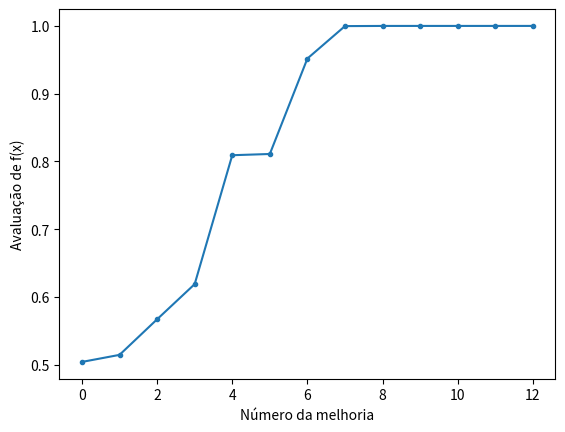

The script that saved this image:
# hill climbing search of a one-dimensional objective function
from numpy.random import randn
import random
from numpy.random import seed
import math
from matplotlib import pyplot

# Função objetivo - aqui podemos colocar qualquer função que queremos resolver no espaço unidimensional e com apenas uma variável.
def objetivo(x):
    y = 2 ** (-2 * (x - 0.1 / 0.9) ** 2) * (math.sin(5 * math.pi * x))** 6
    return y

def hill_climbing(objetivo, dominio, n_iter, passo):
    # Gera ponto inicial para o algoritmo
    solucao = round(random.uniform(dominio[0], dominio[1]),2)
    print("Solução inicial: ", solucao)
    # avaliando solução inicial
    solucao_eval = objetivo(solucao)
    #lista para armazenar todos as melhorias
    pontos = list()
    # iniciando hill climbing
    for i in range(n_iter):
        # dando um passo
        pertubacao = randn()
        candidato_1 = solucao + (pertubacao * passo)
        candidato_2 = solucao - (pertubacao * passo)
        # avaliando ponto candidato_1 e 2
        candidato_eval_1 = objetivo(candidato_1)
        candidato_eval_2 = objetivo(candidato_2)
        melhor_candidato = 0
        melhor_candidato_eval = 0
        if(candidato_eval_1 >= candidato_eval_2): 
            melhor_candidato = candidato_1
            melhor_candidato_eval = candidato_eval_1
        else: 
            melhor_candidato = candidato_2
            melhor_candidato_eval = candidato_eval_2
        # verificando se nova solução é melhor
        if melhor_candidato_eval >= solucao_eval:
            # Armazena o melhor ponto e sua imagem
            solucao, solucao_eval = melhor_candidato, melhor_candidato_eval
            pontos.append(solucao_eval)
            # Imprimindo melhor solução até o momento
            print('>%d f(%s) = %.5f' % (i, solucao, solucao_eval))
    return [solucao, solucao_eval, pontos]

# seed the pseudorandom number generator
seed(10)
# definimos o domínio da função
dominio = [-5, 5]
# define o total de iterações
n_iter = 10000
# define o tamanho do passo a ser dado pelo algoritmo
passo = 0.1
# chama a função hill_climbing
melhor, imagem, pontos = hill_climbing(objetivo, dominio, n_iter, passo)
print('Pronto!')
print('f(%s) = %f' % (melhor, imagem))
# line plot of best scores
pyplot.plot(pontos, '.-')
pyplot.xlabel('Número da melhoria')
pyplot.ylabel('Avaluação de f(x)')
pyplot.show()